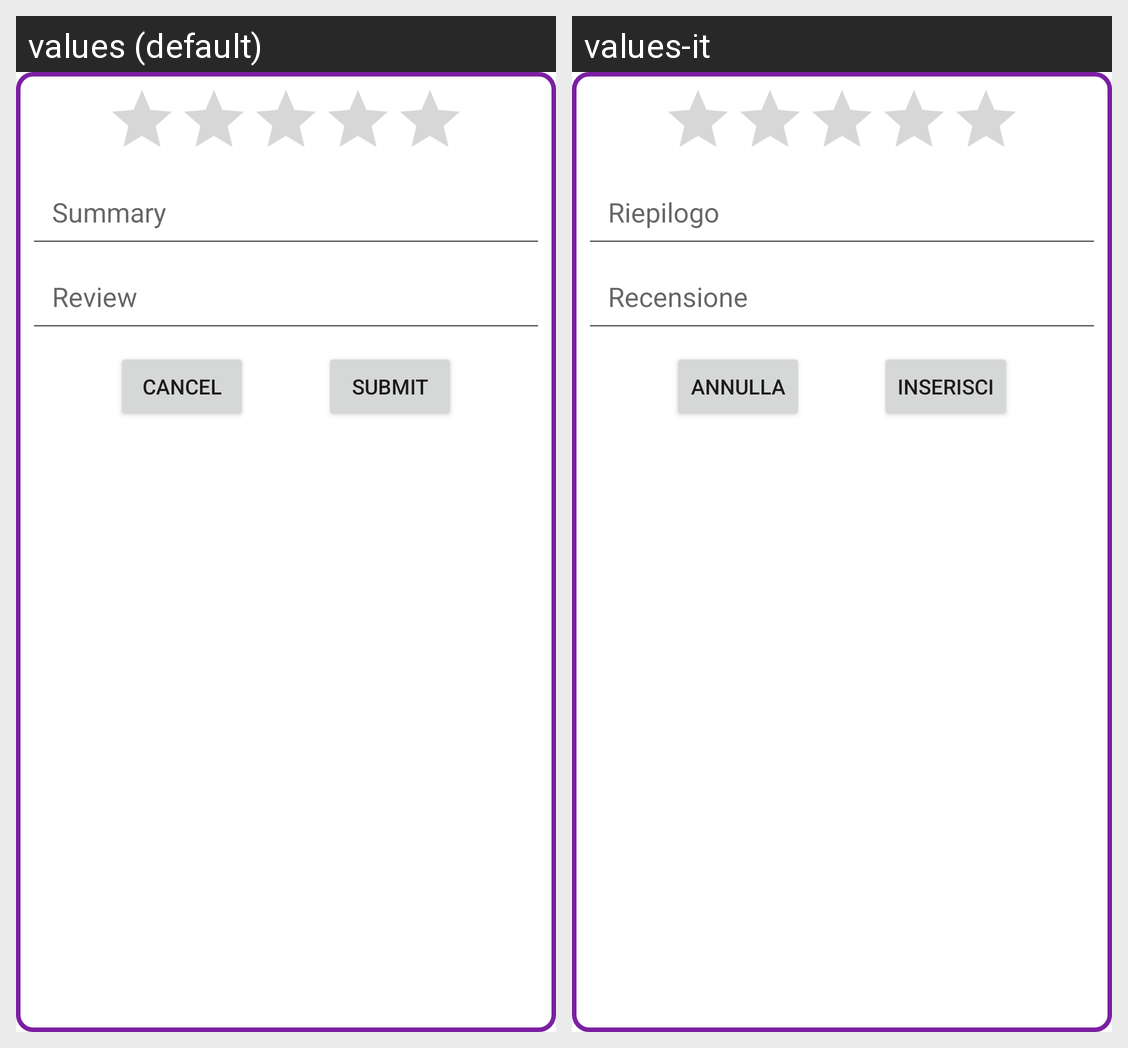

For this localized Android screen grid, give each drawn string resource with its value in every locale shown.
Android screen res/layout/student_review_fragment.xml rendered under 2 locales, left to right: values (default), values-it. Device: Nexus 5 (rendered at 1080×1920; each locale shown at half size, 540×960, under a caption strip naming it); theme AppTheme.NoActionBar.
Strings drawn on this screen, with the default value and each locale's value (text and hints the layout hard-codes, and strings that could not be matched under every locale, appear in the picture but are not listed):

review_summary_text
  values: Summary
  values-it: Riepilogo

review_description_text
  values: Review
  values-it: Recensione

cancel_button_text
  values: Cancel
  values-it: Annulla

submit_button_text
  values: Submit
  values-it: Inserisci
